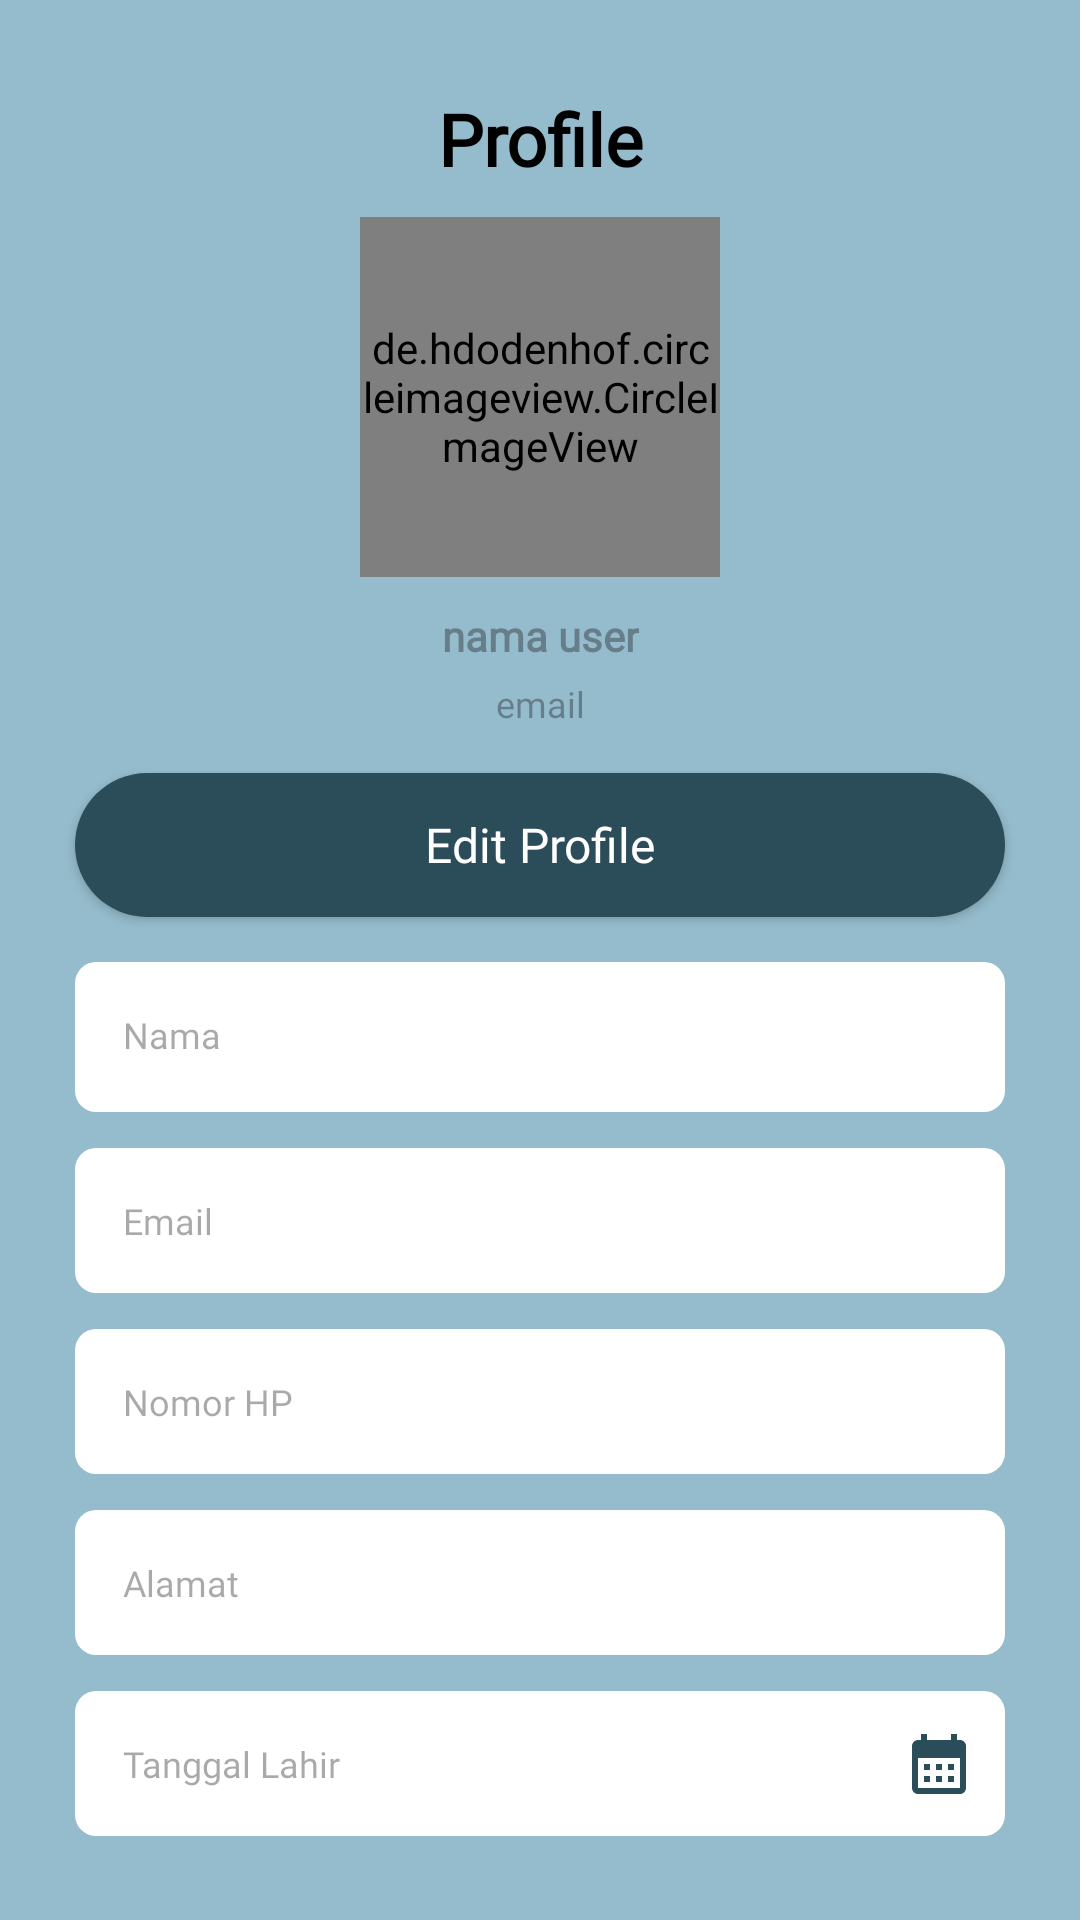

Produce the Android XML layout that renders to this screen, including the resource entries it uses.
<!-- AndroidManifest.xml: application theme Theme.TugasAkhir -->
<!-- res/layout/activity_profile.xml -->
<?xml version="1.0" encoding="utf-8"?>
<androidx.constraintlayout.widget.ConstraintLayout xmlns:android="http://schemas.android.com/apk/res/android"
    xmlns:app="http://schemas.android.com/apk/res-auto"
    xmlns:tools="http://schemas.android.com/tools"
    android:layout_width="match_parent"
    android:layout_height="match_parent"
    android:background="#95BCCC"
    tools:context=".Profile">

    <TextView
        android:id="@+id/tvProfile"
        android:layout_width="wrap_content"
        android:layout_height="wrap_content"
        android:layout_marginTop="30dp"
        android:fontFamily="@font/montserrat"
        android:text="Profile"
        android:textAlignment="center"
        android:textColor="@color/black"
        android:textSize="24sp"
        android:textStyle="bold"
        app:layout_constraintEnd_toEndOf="parent"
        app:layout_constraintHorizontal_bias="0.5"
        app:layout_constraintStart_toEndOf="@+id/btnBack"
        app:layout_constraintStart_toStartOf="parent"
        app:layout_constraintTop_toTopOf="parent" />

    <ImageView
        android:id="@+id/btnBack"
        android:layout_width="wrap_content"
        android:layout_height="wrap_content"
        android:layout_marginStart="20dp"
        android:layout_marginTop="30dp"
        app:layout_constraintEnd_toEndOf="parent"
        app:layout_constraintHorizontal_bias="0.027"
        app:layout_constraintStart_toStartOf="parent"
        app:layout_constraintTop_toTopOf="parent"
        app:srcCompat="@drawable/baseline_arrow_back" />

    <de.hdodenhof.circleimageview.CircleImageView
        android:id="@+id/avaProfile"
        android:layout_width="120dp"
        android:layout_height="120dp"
        android:layout_marginTop="10dp"
        android:src="@drawable/gg_profile"
        app:civ_border_color="#80A0C8"
        app:civ_border_width="8dp"
        app:layout_constraintEnd_toEndOf="parent"
        app:layout_constraintStart_toStartOf="parent"
        app:layout_constraintTop_toBottomOf="@+id/tvProfile" />

    <TextView
        android:id="@+id/tvNama"
        android:layout_width="wrap_content"
        android:layout_height="wrap_content"
        android:layout_marginTop="10dp"
        android:fontFamily="@font/montserrat"
        android:hint="nama user"
        android:text=""
        android:textAlignment="center"
        android:textColor="#181D27"
        android:textSize="14sp"
        android:textStyle="bold"
        app:layout_constraintEnd_toEndOf="parent"
        app:layout_constraintStart_toStartOf="parent"
        app:layout_constraintTop_toBottomOf="@+id/avaProfile" />

    <TextView
        android:id="@+id/tvEmailP"
        android:layout_width="wrap_content"
        android:layout_height="wrap_content"
        android:layout_marginTop="5dp"
        android:fontFamily="@font/inter"
        android:hint="email"
        android:text=""
        android:textAlignment="center"
        android:textColor="#535353"
        android:textSize="12sp"
        app:layout_constraintEnd_toEndOf="parent"
        app:layout_constraintStart_toStartOf="parent"
        app:layout_constraintTop_toBottomOf="@+id/tvNama" />

    <Button
        android:id="@+id/btnEditProfile"
        android:layout_width="match_parent"
        android:layout_height="wrap_content"
        android:layout_marginStart="25dp"
        android:layout_marginTop="15dp"
        android:layout_marginEnd="25dp"
        android:background="@drawable/button_background"
        android:fontFamily="@font/inter"
        android:text="Edit Profile"
        android:textAlignment="center"
        android:textAllCaps="false"
        android:textColor="@color/white"
        android:textSize="16sp"
        app:layout_constraintEnd_toEndOf="parent"
        app:layout_constraintStart_toStartOf="parent"
        app:layout_constraintTop_toBottomOf="@+id/tvEmailP" />

    <TextView
        android:id="@+id/tvNamaProfile"
        android:layout_width="match_parent"
        android:layout_height="50dp"
        android:layout_marginStart="25dp"
        android:layout_marginTop="15dp"
        android:layout_marginEnd="25dp"
        android:background="@drawable/tv_background"
        android:fontFamily="@font/inter"
        android:hint="Nama"
        android:padding="16dp"
        android:text=""
        android:textColor="#555555"
        android:textSize="12sp"
        app:layout_constraintEnd_toEndOf="parent"
        app:layout_constraintStart_toStartOf="parent"
        app:layout_constraintTop_toBottomOf="@+id/btnEditProfile" />

    <TextView
        android:id="@+id/tvEmailProfile"
        android:layout_width="match_parent"
        android:layout_height="wrap_content"
        android:layout_marginStart="25dp"
        android:layout_marginTop="12dp"
        android:layout_marginEnd="25dp"
        android:background="@drawable/tv_background"
        android:fontFamily="@font/inter"
        android:hint="Email"
        android:padding="16dp"
        android:text=""
        android:textColor="#555555"
        android:textSize="12sp"
        app:layout_constraintEnd_toEndOf="parent"
        app:layout_constraintStart_toStartOf="parent"
        app:layout_constraintTop_toBottomOf="@+id/tvNamaProfile" />

    <TextView
        android:id="@+id/tvNomorHPProfile"
        android:layout_width="match_parent"
        android:layout_height="wrap_content"
        android:layout_marginStart="25dp"
        android:layout_marginTop="12dp"
        android:layout_marginEnd="25dp"
        android:background="@drawable/tv_background"
        android:fontFamily="@font/inter"
        android:hint="Nomor HP"
        android:padding="16dp"
        android:text=""
        android:textColor="#555555"
        android:textSize="12sp"
        app:layout_constraintEnd_toEndOf="parent"
        app:layout_constraintStart_toStartOf="parent"
        app:layout_constraintTop_toBottomOf="@+id/tvEmailProfile" />

    <TextView
        android:id="@+id/tvAlamatProfile"
        android:layout_width="match_parent"
        android:layout_height="wrap_content"
        android:layout_marginStart="25dp"
        android:layout_marginTop="12dp"
        android:layout_marginEnd="25dp"
        android:background="@drawable/tv_background"
        android:fontFamily="@font/inter"
        android:hint="Alamat"
        android:padding="16dp"
        android:text=""
        android:textColor="#555555"
        android:textSize="12sp"
        app:layout_constraintEnd_toEndOf="parent"
        app:layout_constraintStart_toStartOf="parent"
        app:layout_constraintTop_toBottomOf="@+id/tvNomorHPProfile" />

    <TextView
        android:id="@+id/tvTTLProfile"
        android:layout_width="match_parent"
        android:layout_height="wrap_content"
        android:layout_marginStart="25dp"
        android:layout_marginTop="12dp"
        android:layout_marginEnd="25dp"
        android:background="@drawable/tv_background"
        android:fontFamily="@font/inter"
        android:hint="Tanggal Lahir"
        android:padding="16dp"
        android:text=""
        android:textColor="#555555"
        android:textSize="12sp"
        app:layout_constraintEnd_toEndOf="parent"
        app:layout_constraintStart_toStartOf="parent"
        app:layout_constraintTop_toBottomOf="@+id/tvAlamatProfile" />

    <TextView
        android:id="@+id/btnHapusAcc"
        android:layout_width="match_parent"
        android:layout_height="wrap_content"
        android:layout_marginStart="25dp"
        android:layout_marginTop="10dp"
        android:layout_marginEnd="25dp"
        android:layout_marginBottom="30dp"
        android:background="@drawable/delete_acc_background"
        android:fontFamily="@font/montserrat"
        android:padding="14dp"
        android:text="Hapus Akun"
        android:textAlignment="center"
        android:textColor="#E12626"
        android:textSize="18sp"
        app:layout_constraintBottom_toBottomOf="parent"
        app:layout_constraintEnd_toEndOf="parent"
        app:layout_constraintStart_toStartOf="parent"
        app:layout_constraintTop_toBottomOf="@+id/tvTTLProfile" />

    <ImageView
        android:id="@+id/imageView5"
        android:layout_width="wrap_content"
        android:layout_height="wrap_content"
        android:layout_marginTop="13dp"
        android:layout_marginEnd="10dp"
        android:layout_marginBottom="13dp"
        app:layout_constraintBottom_toBottomOf="@+id/tvTTLProfile"
        app:layout_constraintEnd_toEndOf="@+id/tvTTLProfile"
        app:layout_constraintTop_toTopOf="@+id/tvTTLProfile"
        app:srcCompat="@drawable/baseline_calendar" />

    <ImageView
        android:id="@+id/imageView6"
        android:layout_width="wrap_content"
        android:layout_height="wrap_content"
        android:layout_marginEnd="15dp"
        app:layout_constraintBottom_toBottomOf="@+id/btnHapusAcc"
        app:layout_constraintEnd_toEndOf="@+id/btnHapusAcc"
        app:layout_constraintHorizontal_bias="0.29"
        app:layout_constraintStart_toStartOf="@+id/btnHapusAcc"
        app:layout_constraintTop_toTopOf="@+id/btnHapusAcc"
        app:srcCompat="@drawable/baseline_delete_24" />

</androidx.constraintlayout.widget.ConstraintLayout>
<!-- resources referenced by this layout -->
<resources>
  <color name="black">#FF000000</color>
  <color name="white">#FFFFFFFF</color>
  <!-- drawable baseline_calendar (drawable) -->
  <vector android:height="24dp" android:tint="#2B4C59"
      android:viewportHeight="24" android:viewportWidth="24"
      android:width="24dp" xmlns:android="http://schemas.android.com/apk/res/android">
      <path android:fillColor="@android:color/white" android:pathData="M19,4h-1V2h-2v2H8V2H6v2H5C3.89,4 3.01,4.9 3.01,6L3,20c0,1.1 0.89,2 2,2h14c1.1,0 2,-0.9 2,-2V6C21,4.9 20.1,4 19,4zM19,20H5V10h14V20zM9,14H7v-2h2V14zM13,14h-2v-2h2V14zM17,14h-2v-2h2V14zM9,18H7v-2h2V18zM13,18h-2v-2h2V18zM17,18h-2v-2h2V18z"/>
  </vector>
  <!-- drawable baseline_delete_24 (drawable) -->
  <vector android:height="24dp" android:tint="#E12626"
      android:viewportHeight="24" android:viewportWidth="24"
      android:width="24dp" xmlns:android="http://schemas.android.com/apk/res/android">
      <path android:fillColor="@android:color/white" android:pathData="M6,19c0,1.1 0.9,2 2,2h8c1.1,0 2,-0.9 2,-2V7H6v12zM19,4h-3.5l-1,-1h-5l-1,1H5v2h14V4z"/>
  </vector>
  <!-- drawable button_background (drawable) -->
  <?xml version="1.0" encoding="utf-8"?>
  <selector xmlns:android="http://schemas.android.com/apk/res/android">
      <item>
          <shape android:shape="rectangle">
              <corners android:radius="30dp"/>
              <solid android:color="#2B4C59"/>
          </shape>
      </item>
  </selector>
  <!-- drawable delete_acc_background (drawable) -->
  <?xml version="1.0" encoding="utf-8"?>
  <selector xmlns:android="http://schemas.android.com/apk/res/android">
      <item>
          <shape android:shape="rectangle">
              <corners android:radius="7dp"/>
              <stroke android:color="#E12626" android:width="2dp"/>
          </shape>
      </item>
  </selector>
  <!-- drawable gg_profile: png bitmap (drawable, 4170 bytes) -->
  <!-- drawable tv_background (drawable) -->
  <?xml version="1.0" encoding="utf-8"?>
  <selector xmlns:android="http://schemas.android.com/apk/res/android">
      <item>
          <shape android:shape="rectangle">
              <corners android:radius="7dp"/>
              <solid android:color="@color/white"/>
          </shape>
      </item>
  </selector>
  <style name="Theme.TugasAkhir" parent="Base.Theme.TugasAkhir" />
  <style name="Base.Theme.TugasAkhir" parent="Theme.Material3.DayNight.NoActionBar">
          
          
          <item name="colorPrimary">#2B4C59</item>
          <item name="colorPrimaryVariant">@color/purple_700</item>
          <item name="colorOnPrimary">@color/white</item>
          
          <item name="colorSecondary">@color/teal_200</item>
          <item name="colorSecondaryVariant">@color/teal_700</item>
          <item name="colorOnSecondary">@color/black</item>
          
          <item name="android:statusBarColor">?attr/colorPrimaryVariant</item>
          <item name="android:windowAnimationStyle">@style/DialogAnimation</item>
      </style>
  <style name="DialogAnimation">
          <item name="android:windowEnterAnimation">@android:anim/fade_in</item>
          <item name="android:windowExitAnimation">@android:anim/fade_out</item>
      </style>
  <!-- not gathered from this repository: default colours our renderer supplied (Android Studio template values) -->
  <color name="purple_700">#FF3700B3</color>
  <color name="teal_200">#FF03DAC5</color>
  <color name="teal_700">#FF018786</color>
</resources>
